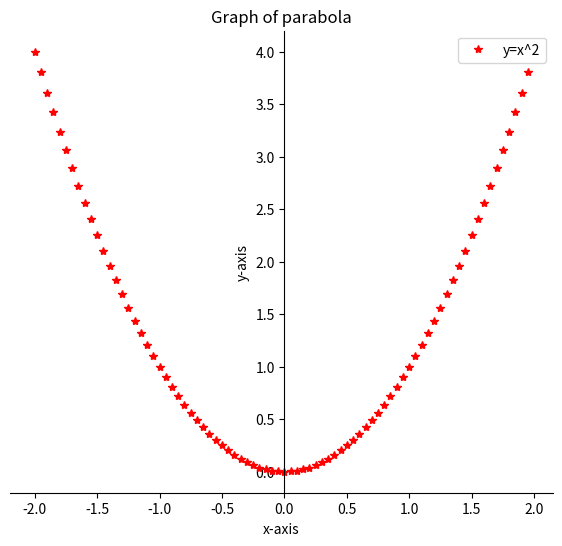
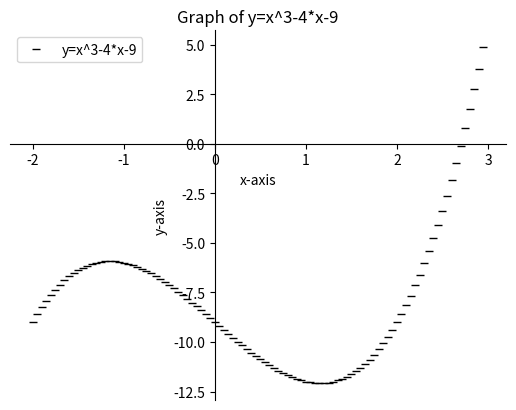
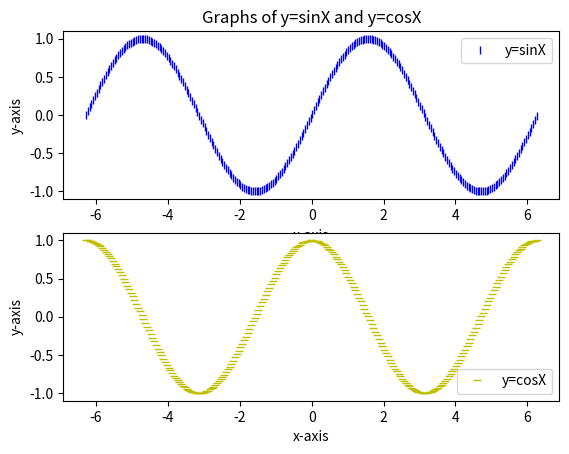
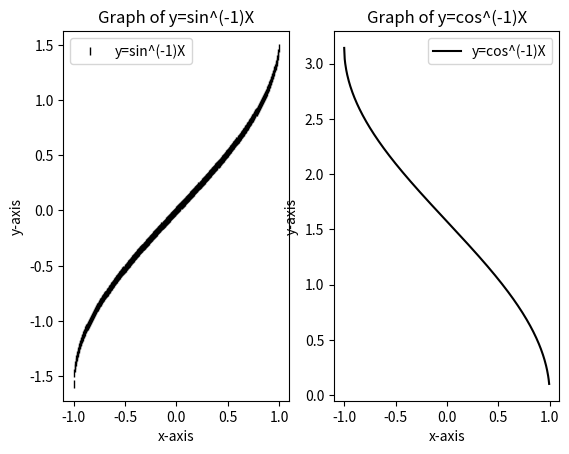
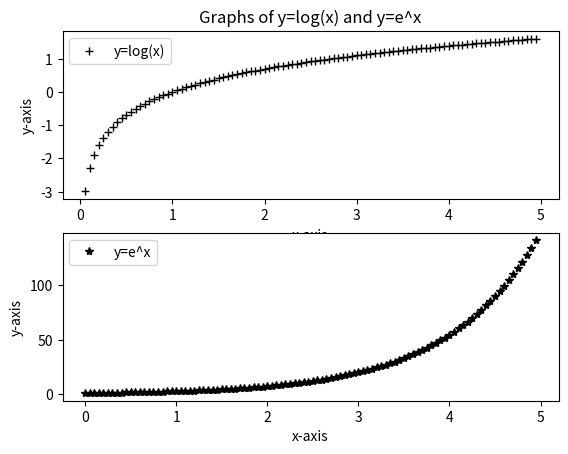
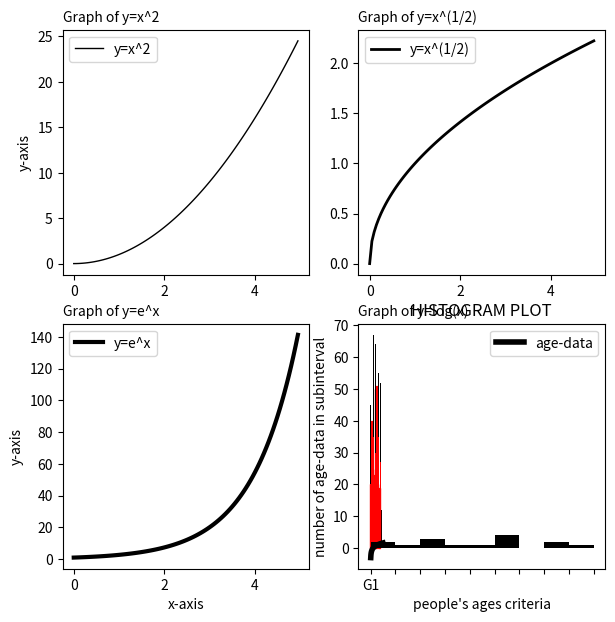

Python code for these plots, in order: (Note: this script raises an exception after producing the figures.)
# Assignment_7
# python

# figure(num=None, figsize=None, dpi=None, *, facecolor=None, edgecolor=None, frameon=True, FigureClass=<class 'matplotlib.figure.Figure'>, clear=False, **kwargs)[source]
# plt.plot(x, y, color='g', linestyle='dashed', linewidth = 3, marker='o', markerfacecolor='blue', markersize=12)
# subplots(nrows=1, ncols=1, sharex=False, sharey=False, squeeze=True, subplot_kw=None, gridspec_kw=None, **fig_kw)
# ax.bar(x, height, width, bottom, align)


# Plotting one graph in one figure window:
# a. y = x2 in the interval [−2,2].
import numpy as np
import matplotlib.pyplot as plt
x = np.arange(-2,2,0.05)
y = x**2
fig = plt.figure(figsize=(7,6),dpi=125,edgecolor='red')
ax = fig.add_subplot()
ax.plot(x,y,'r*',label="y=x^2")
ax.spines['left'].set_position('zero')
ax.spines['right'].set_color('none')
ax.spines['top'].set_color('none')
ax.legend(loc='upper right')
ax.set_title('Graph of parabola')
ax.set_xlabel('x-axis')
ax.set_ylabel('y-axis')
plt.show()


# b. y = x3 − 4x − 9 in the interval [-2,3].
import numpy as np
import matplotlib.pyplot as plt
x = np.arange(-2,3,0.05)
y = (x**3)-4*x-9
fig = plt.figure()
ax = fig.add_subplot()
ax.plot(x,y,'k_')
ax.spines['top'].set_color('none')
ax.spines['left'].set_position('zero')
ax.spines['right'].set_color('none')
ax.spines['bottom'].set_position('zero')
ax.legend(["y=x^3-4*x-9"],loc='upper left')
ax.set_title('Graph of y=x^3-4*x-9')
ax.set_xlabel('x-axis')
ax.set_ylabel('y-axis')
plt.show()

# Plotting two graphs in two figure windows:(Using plt.figure command)
# a. y = sin(x) and z = cos(x) in the interval [−2π, 2π].
import numpy as np
import matplotlib.pyplot as plt
x = np.arange(-2*np.pi,2*np.pi,0.05)
y = np.sin(x)
fig = plt.figure()
ax = fig.add_subplot(211)
ax.plot(x,y,'b|',label="y=sinX")
ax.legend(loc='upper right')
ax.set_title('Graphs of y=sinX and y=cosX')
ax.set_xlabel('x-axis')
ax.set_ylabel('y-axis')
y1 = np.cos(x)
ax1 = fig.add_subplot(212)
ax1.plot(x,y1,'y_',label="y=cosX")
ax1.legend(loc='lower right')
ax1.set_xlabel('x-axis')
ax1.set_ylabel('y-axis')
plt.show()


# b. y = sin−1(x) and z = cos−1 (x) in the interval [−1,1].
import numpy as np
import matplotlib.pyplot as plt
x = np.arange(-1,1,0.005)
y = np.arcsin(x)
fig = plt.figure()
ax = fig.add_subplot(121)
ax.plot(x,y,'k|',label="y=sin^(-1)X")
ax.legend(loc='upper left')
ax.set_title('Graph of y=sin^(-1)X')
ax.set_xlabel('x-axis')
ax.set_ylabel('y-axis')
y1 = np.arccos(x)
ax1 = fig.add_subplot(122)
ax1.plot(x,y1,'k-',label="y=cos^(-1)X")
ax1.legend(loc='upper right')
ax1.set_title('Graph of y=cos^(-1)X')
ax1.set_xlabel('x-axis')
ax1.set_ylabel('y-axis')
plt.show()


# c. Write a Python code to plot graph of log(x) and e^x in one graph and in same figure window using appropriate commands and scale
import numpy as np
import matplotlib.pyplot as plt
x = np.arange(0,5,0.05)
y = np.log(x)
y1 = np.exp(x)
fig = plt.figure()
ax = fig.add_subplot(211)
ax.plot(x,y,'k+',label="y=log(x)")
ax.legend(loc='upper left')
ax.set_title('Graphs of y=log(x) and y=e^x')
ax.set_xlabel('x-axis')
ax.set_ylabel('y-axis')
ax1 = fig.add_subplot(212)
ax1.plot(x,y1,'k*',label="y=e^x")
ax1.legend(loc='upper left')
ax1.set_xlabel('x-axis')
ax1.set_ylabel('y-axis')
plt.show()


# Write a Python code to plot graphs of x^2, √𝑥, e^x and log(x) by givingappropriate range to all using subplot command.
import numpy as np
import matplotlib.pyplot as plt
x = np.arange(0,5,0.05)
y = x**2
y1 = x**0.5
y2 = np.exp(x)
y3 = np.log(x)
fig = plt.figure(figsize=(7,7))
ax = fig.add_subplot(221)
ax1 = fig.add_subplot(222)
ax2 = fig.add_subplot(223)
ax3 = fig.add_subplot(224)
ax.plot(x,y,'k',label="y=x^2",linewidth=1)
ax.legend(loc='upper left')
ax.set_title('Graph of y=x^2',loc='left',size=10)
ax.set_ylabel('y-axis')
ax1.plot(x,y1,'k',label="y=x^(1/2)",linewidth=2)
ax1.legend(loc='upper left')
ax1.set_title('Graph of y=x^(1/2)',loc='left',size=10)
ax2.plot(x,y2,'k',label="y=e^x",linewidth=3)
ax2.legend(loc='upper left')
ax2.set_title('Graph of y=e^x',loc='left',size=10)
ax2.set_xlabel('x-axis')
ax2.set_ylabel('y-axis')
ax3.plot(x,y3,'k',label="y=log(x)",linewidth=4)
ax3.legend(loc='lower right')
ax3.set_title('Graph of y=log(x)',loc='left',size=10)
ax3.set_xlabel('x-axis')
plt.show()


# 1. : Write a Python code to plot a bar graph of following data:
# Languages C C++ JAVA Python MATLAB
# Students 23 17  35   29     12
import matplotlib.pyplot as plt
langs = ['C', 'C++', 'Java', 'Python', 'Matlab']
students = [23,17,35,29,12]
plt.bar(langs,students,label="Language",color='k')
plt.legend(loc='upper right')
plt.title('BAR PLOT')
plt.xlabel('Languages')
plt.ylabel('Number of Students')
plt.show()


# 2. Write a Python code to plot a multiple bar graph of the following data:
# 2015 20 40 30
# 2016 25 23 22
# 2017 50 51 45
# 2018 20 17 19
import numpy as np
import matplotlib.pyplot as plt
X = np.arange(4)
Y = [[20, 25, 50, 20],[40, 23, 51, 17],[30, 22, 45, 19]]
plt.bar(X, Y[0], color = 'y', width = 0.25,edgecolor='red')
plt.bar(X + 0.25, Y[1], color = 'b', width = 0.25,edgecolor='red')
plt.bar(X + 0.50, Y[2], color = 'r', width = 0.25,edgecolor='red')
plt.xticks(X + 0.25,["2015","2016","2017","2018"])
plt.title('MULTIPLE BAR PLOT')
plt.xlabel('Number of Years')
plt.ylabel('Data')
plt.legend(labels=['1','2','3'])
plt.show()


# 3. Write a Python code to plot stack bar graph of the following data:
# Sr. No. 0  1  2  3  4
# Men     20 35 30 35 27
# Means 
# Woman   25 32 34 20 25
# Means 
import numpy as np
import matplotlib.pyplot as plt
menMeans = (20, 35, 30, 35, 27)
womenMeans = (25, 32, 34, 20, 25)
x = np.arange(5)
plt.bar(x, menMeans, width=0.40, color='r')
plt.bar(x, womenMeans, width=0.40,bottom=menMeans, color='k')
plt.ylabel('Scores by group')
plt.xlabel('Groups')
plt.title("Men's group vs Women's group")
plt.legend(labels=['Men', 'Women'])
plt.xticks(x,['G1', 'G2', 'G3', 'G4', 'G5'])
plt.show()


# 4. Write a Python code to plot histogram of the following data:
# 22,87,5,43,56,73,55,54,11,20,51,5,79,31,27.
import numpy as np
import matplotlib.pyplot as plt
a = [22, 87, 5, 43, 56,73, 55, 54, 11,20, 51, 5, 79, 31,27]
bins = np.arange(0,100,10)
plt.title("HISTOGRAM PLOT")
plt.ylabel('number of age-data in subinterval')
plt.xlabel("people's ages criteria")
plt.hist(a,bins,color='k')
plt.legend(labels=['age-data'])
plt.xticks(bins)
plt.show()


# Q.2 Python Programme related to While loop
# 1. Write a while loop that adds all the numbers up to 100 (inclusive).
sum = 0
i = 1
while i<=100:
    sum+=i
    i+=1
print("sum of 1 to 100 is",sum)

# 2. Write a program to display the first 7 multiples of 7.
a = 7
i = 1
while i<=7:
    print(a,end=",")
    a+=7
    i+=1

# 3. Write a program to find sum of first n-natural numbers for given n.
n = int(input("enter number: "))
sum = 0
i = 1
while i<=n:
    sum+=i
    i+=1
print("sum of 1 to",n,"is",sum)

# 4. Write a programme to print Fibonacci Series till n number (Accept n from user).
n = int(input("enter required terms of Fibonacci series: "))
i = 1
a = 1
b = 1
while i<=n:
    print(a,end=",")
    c=a+b
    a=b
    b=c
    i+=1


# 5. Find HCF of two numbers entered from user.
o = int(input("enter number 1: "))
p = int(input("enter number 2: "))
if o<p:
    a = o
    o = p
    p = a
a = None
i = p
while i>0:
    if o%i==0 and p%i==0:
        a=i
        break
    i-=1
print("HCF of",o,"&",p,"is",a)

# 6. Write programme to print only odd numbers from the given list L=[23,45,32,25,46,33,71,90].
L=[23,45,32,25,46,33,71,90]
i = 0
n = len(L)
while i<n:
    if L[i]%2!=0:
        print(L[i],end=",")
    i+=1

# 7. Write a programme to print all the vowels characters in the string ‘PYTHON’.
a = "PYTHON"
i = 0 
while i<len(a):
    if a[i] in ["A","E","I","O","U"]:
        print(a[i],end=",")
    i+=1








# n = int(input("enter required terms of Fibonacci series: "))
# a = 1
# b = 1
# i = 2 
# if n==1 :
#     print(a)
# elif n==2 :
#     print(a,",",b,sep="")
# else :
#     print(a,",",b,sep="",end="")
#     while i<=n:
#         c = a + b
#         a = b
#         b = c
#         print (c,end=",")
#         i+=1


